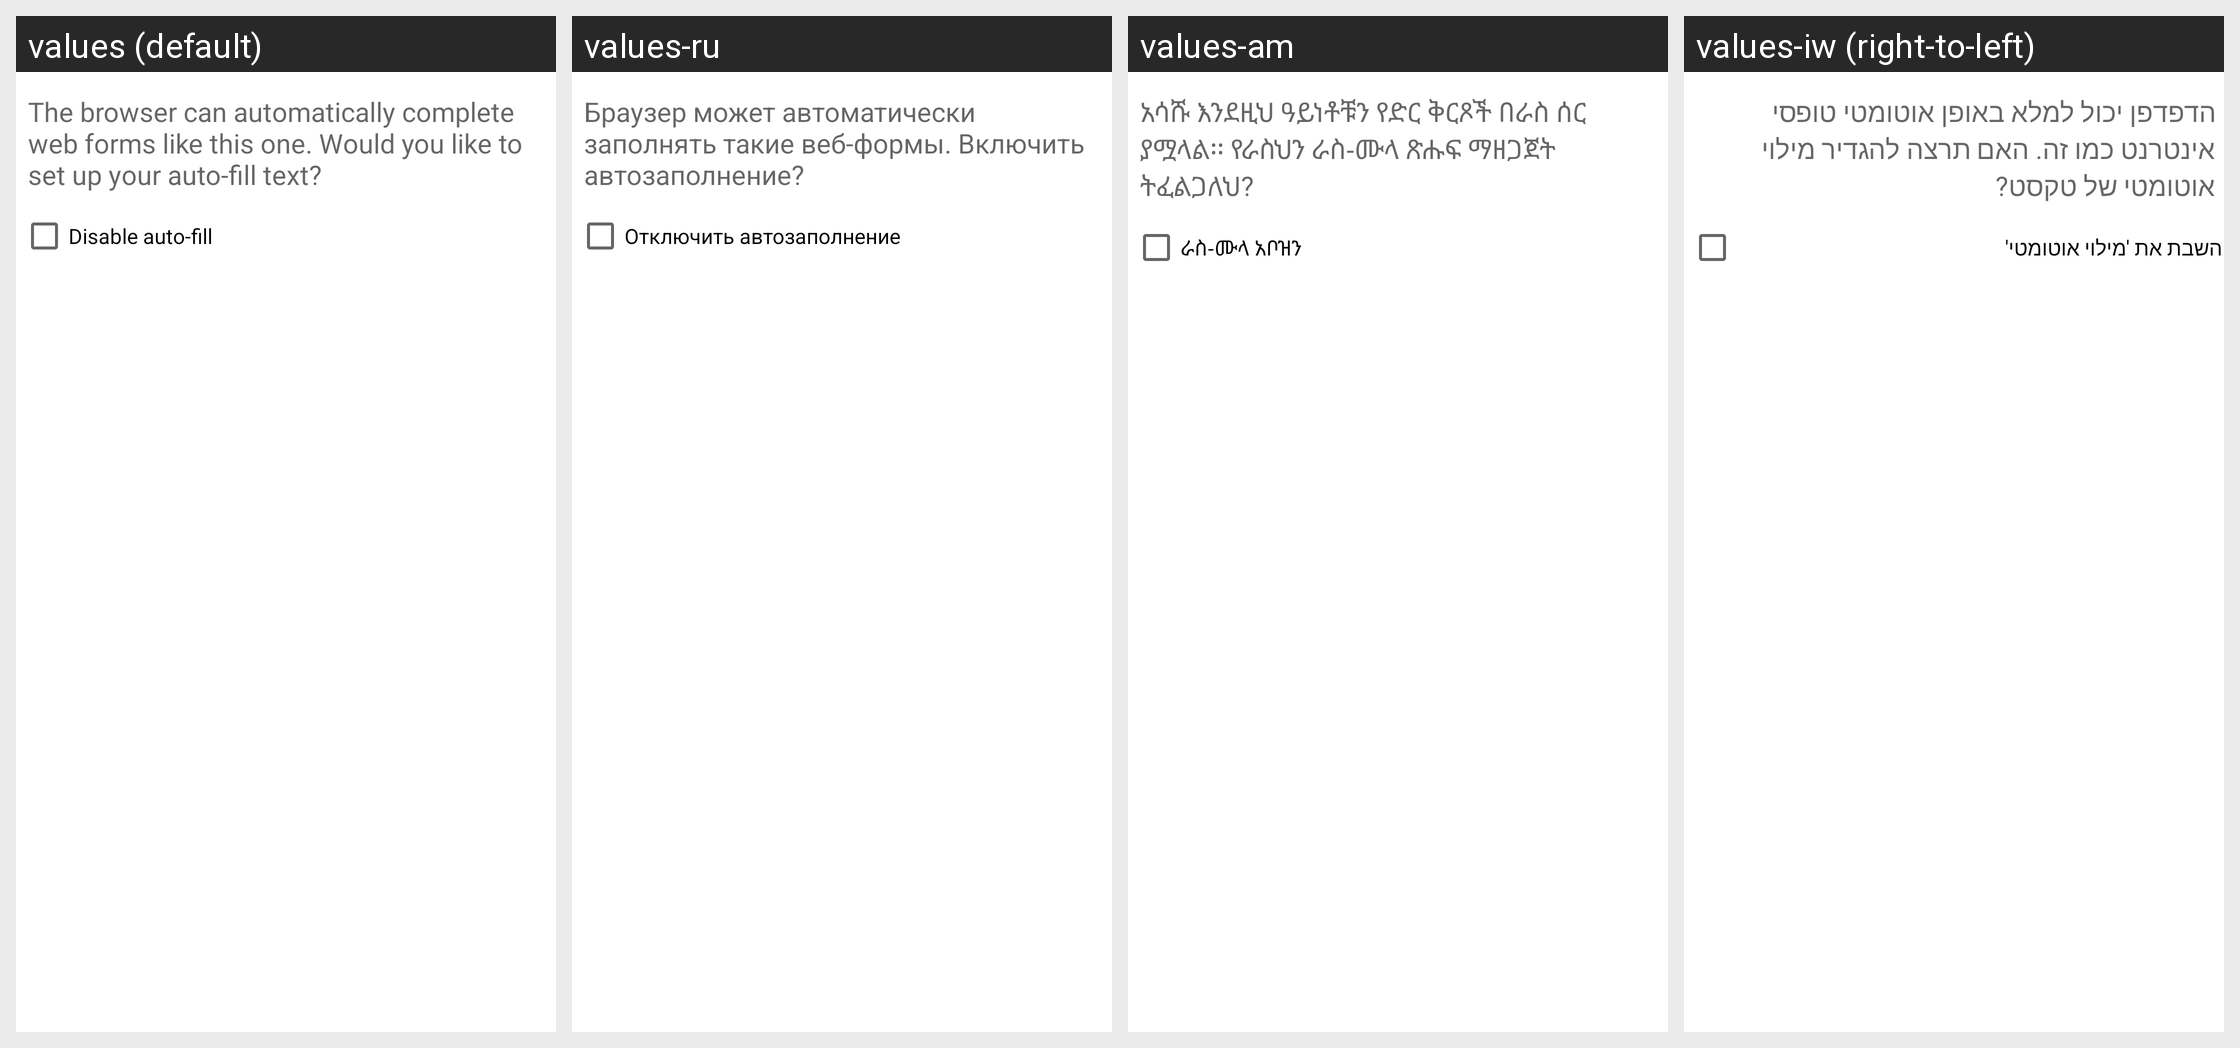

Locale-by-locale string values for the Android screen shown in this grid:
Android screen res/layout/setup_autofill_dialog.xml rendered under 4 locales, left to right: values (default), values-ru, values-am, values-iw (right-to-left). Device: Nexus 5 (rendered at 1080×1920; each locale shown at half size, 540×960, under a caption strip naming it); theme Theme.MaterialComponents.DayNight.NoActionBar.
Other locales in the repository, not shown: values-af, values-ar, values-bg, values-ca, values-cs, values-da, values-de, values-el, values-en-rGB, values-es, values-es-rUS, values-fa, values-fi, values-fr, values-hi, values-hr, values-hu, values-in, values-it, values-ja, values-ko, values-lt, values-lv, values-ms, values-nb, values-nl, values-pl, values-pt, values-pt-rPT, values-rm, values-ro, values-sk, values-sl, values-sr, values-sv, values-sw, values-th, values-tl, values-tr, values-uk, values-vi, values-zh-rCN, values-zh-rTW, values-zu.
Strings drawn on this screen, with the default value and each locale's value (text and hints the layout hard-codes, and strings that could not be matched under every locale, appear in the picture but are not listed):

autofill_setup_dialog_message
  values: The browser can automatically complete web forms like this one. Would you like to set up your auto-fill text?
  values-ru: Браузер может автоматически заполнять такие веб-формы. Включить автозаполнение?
  values-am: አሳሹ እንደዚህ ዓይነቶቹን የድር ቅርጾች በራስ ሰር ያሟላል፡፡ የራስህን ራስ-ሙላ ጽሑፍ ማዘጋጀት ትፈልጋለህ?
  values-iw: הדפדפן יכול למלא באופן אוטומטי טופסי אינטרנט כמו זה. האם תרצה להגדיר מילוי אוטומטי של טקסט?

disable_autofill
  values: Disable auto-fill
  values-ru: Отключить автозаполнение
  values-am: ራስ-ሙላ አቦዝን
  values-iw: השבת את 'מילוי אוטומטי'
